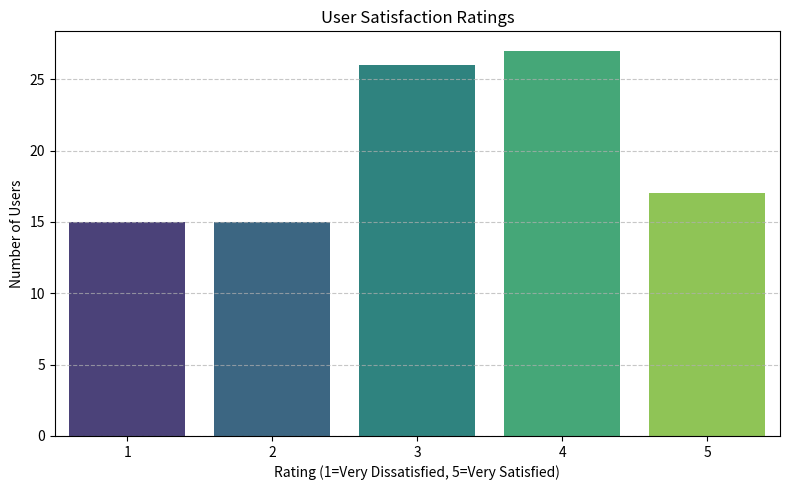

Write the Python code that produced this figure.
import numpy as np
import matplotlib.pyplot as plt
import seaborn as sns

# Example satisfaction ratings from 100 users
satisfaction_data = np.random.choice([1, 2, 3, 4, 5], size=100, p=[0.1, 0.15, 0.25, 0.3, 0.2])

# Count frequencies of each rating
unique, counts = np.unique(satisfaction_data, return_counts=True)
satisfaction_counts = dict(zip(unique, counts))

# Calculate statistics
average_rating = np.mean(satisfaction_data)
median_rating = np.median(satisfaction_data)
satisfaction_percentage = np.sum(satisfaction_data >= 4) / len(satisfaction_data) * 100

# Print results
print("Satisfaction Rating Counts:")
for rating, count in satisfaction_counts.items():
    print(f"  Rating {rating}: {count} users")

print(f"\nAverage Rating: {average_rating:.2f}")
print(f"Median Rating: {median_rating}")
print(f"Satisfied or Very Satisfied: {satisfaction_percentage:.1f}%")

# Visualization
plt.figure(figsize=(8, 5))
sns.countplot(x=satisfaction_data, palette='viridis')
plt.title("User Satisfaction Ratings")
plt.xlabel("Rating (1=Very Dissatisfied, 5=Very Satisfied)")
plt.ylabel("Number of Users")
plt.grid(axis='y', linestyle='--', alpha=0.7)
plt.tight_layout()
plt.show()
